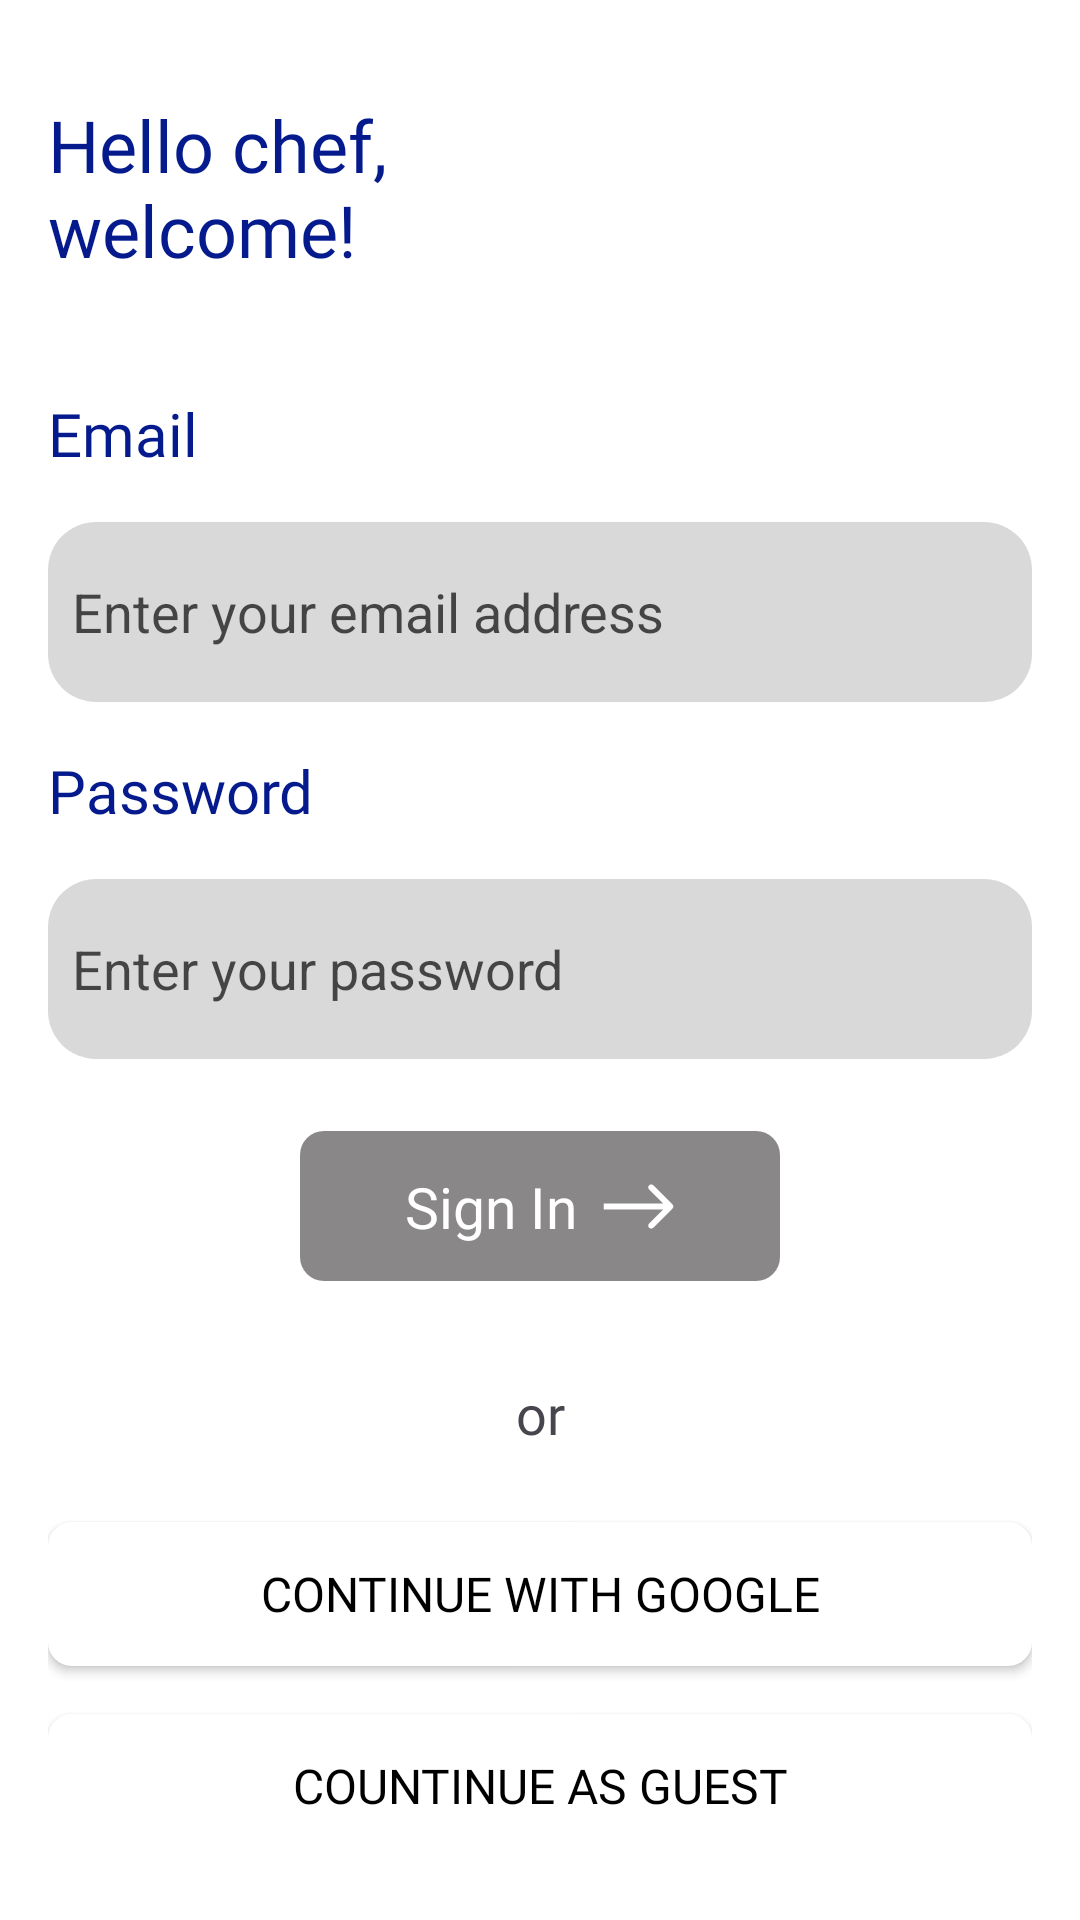

Here is an Android app screen rendered from its layout file. Give the layout XML and the strings, colors and styles it references.
<!-- AndroidManifest.xml: application theme Theme.MealPlaner -->
<!-- res/layout/fragment_sign_in.xml -->
<?xml version="1.0" encoding="utf-8"?>
<androidx.constraintlayout.widget.ConstraintLayout xmlns:android="http://schemas.android.com/apk/res/android"
    xmlns:app="http://schemas.android.com/apk/res-auto"
    xmlns:tools="http://schemas.android.com/tools"
    android:layout_width="match_parent"
    android:layout_height="match_parent"
    android:background="@color/background"
    android:paddingStart="16dp"
    android:paddingTop="16dp"
    android:paddingEnd="16dp"
    android:paddingBottom="32dp"
    tools:context=".Auth.view.SignInFragment">

    <TextView
        android:id="@+id/textView2"
        android:layout_width="210dp"
        android:layout_height="67dp"
        android:layout_marginTop="16dp"
        android:fontFamily="@font/ft_poppins_semi_bold"
        android:text="@string/welcome"
        android:textColor="@color/primary"
        android:textSize="24sp"
        app:layout_constraintStart_toStartOf="parent"
        app:layout_constraintTop_toTopOf="parent" />

    <TextView
        android:id="@+id/textView3"
        android:layout_width="wrap_content"
        android:layout_height="wrap_content"
        android:layout_marginTop="32dp"
        android:fontFamily="@font/ft_poppins_semi_bold"
        android:text="@string/Email"
        android:textColor="@color/primary"
        android:textSize="20sp"
        app:layout_constraintStart_toStartOf="parent"
        app:layout_constraintTop_toBottomOf="@+id/textView2" />

    <EditText
        android:id="@+id/etEmail"
        android:layout_width="0dp"
        android:layout_height="60dp"
        android:layout_marginTop="16dp"
        android:background="@drawable/et_shape"
        android:ems="30"
        android:hint="@string/enter_email"
        android:importantForAutofill="no"
        android:inputType="textEmailAddress"
        android:padding="8dp"
        android:textColorHint="#AF000000"
        app:layout_constraintStart_toStartOf="parent"
        app:layout_constraintTop_toBottomOf="@+id/textView3" />

    <EditText
        android:id="@+id/etPassword"
        android:layout_width="0dp"
        android:layout_height="60dp"
        android:layout_marginTop="16dp"
        android:background="@drawable/et_shape"
        android:ems="30"
        android:hint="@string/enter_password"
        android:importantForAutofill="no"
        android:inputType="textPassword"
        android:padding="8dp"
        android:textColorHint="#AF000000"
        app:layout_constraintStart_toStartOf="parent"
        app:layout_constraintTop_toBottomOf="@+id/textView4" />

    <TextView
        android:id="@+id/textView4"
        android:layout_width="wrap_content"
        android:layout_height="wrap_content"
        android:layout_marginTop="16dp"
        android:fontFamily="@font/ft_poppins_semi_bold"
        android:text="@string/password"
        android:textColor="@color/primary"
        android:textSize="20sp"

        app:layout_constraintStart_toStartOf="parent"
        app:layout_constraintTop_toBottomOf="@+id/etEmail" />


    <androidx.appcompat.widget.AppCompatButton
        android:id="@+id/btnGuest"
        android:layout_width="match_parent"
        android:layout_height="wrap_content"
        android:layout_marginTop="16dp"
        android:background="@drawable/btn_shape"
        android:backgroundTint="@color/white"
        android:fontFamily="@font/ft_poppins_regular"
        android:paddingStart="16dp"
        android:paddingEnd="16dp"
        android:shadowColor="@color/black"
        android:text="@string/countinue_as_guest"
        android:textColor="@color/black"
        android:textSize="16sp"
        app:layout_constraintEnd_toEndOf="parent"
        app:layout_constraintHorizontal_bias="0.0"
        app:layout_constraintStart_toStartOf="parent"
        app:layout_constraintTop_toBottomOf="@+id/btGoogle" />

    <androidx.appcompat.widget.AppCompatButton
        android:id="@+id/btGoogle"
        android:layout_width="match_parent"
        android:layout_height="wrap_content"
        android:layout_marginTop="24dp"
        android:background="@drawable/btn_shape"
        android:backgroundTint="@color/white"
        android:drawableStart="@drawable/ic_google"
        android:drawablePadding="8dp"
        android:fontFamily="@font/ft_poppins_regular"
        android:paddingStart="16dp"
        android:paddingEnd="16dp"
        android:shadowColor="@color/black"
        android:text="@string/google"
        android:textColor="@color/black"
        android:textSize="16sp"
        app:layout_constraintEnd_toEndOf="parent"
        app:layout_constraintHorizontal_bias="0.5"
        app:layout_constraintStart_toStartOf="parent"
        app:layout_constraintTop_toBottomOf="@+id/textView5" />

    <androidx.constraintlayout.widget.ConstraintLayout
        android:id="@+id/btnSingUp"
        android:layout_width="160dp"
        android:layout_height="50dp"
        android:layout_marginTop="24dp"
        android:background="@drawable/btn_shape"
        android:clickable="false"
        app:layout_constraintEnd_toEndOf="parent"
        app:layout_constraintHorizontal_bias="0.5"
        app:layout_constraintStart_toStartOf="parent"
        app:layout_constraintTop_toBottomOf="@+id/etPassword">

        <TextView
            android:id="@+id/tvSingUpBtn"
            android:layout_width="wrap_content"
            android:layout_height="wrap_content"
            android:drawablePadding="8dp"
            android:fontFamily="@font/ft_poppins_medium"
            android:paddingStart="16dp"
            android:paddingEnd="16dp"
            android:text="@string/sign"
            android:textColor="@color/white"
            android:textSize="19sp"
            app:drawableEndCompat="@drawable/arrow_1"
            app:layout_constraintBottom_toBottomOf="parent"
            app:layout_constraintEnd_toEndOf="parent"
            app:layout_constraintHorizontal_bias="0.5"
            app:layout_constraintStart_toStartOf="parent"
            app:layout_constraintTop_toTopOf="parent"
            app:layout_constraintVertical_bias="0.5" />

        <ProgressBar
            android:id="@+id/pbLoad"
            android:layout_width="wrap_content"
            android:layout_height="wrap_content"
            android:indeterminateTint="@color/white"
            android:visibility="invisible"
            app:layout_constraintBottom_toBottomOf="parent"
            app:layout_constraintEnd_toEndOf="parent"
            app:layout_constraintStart_toStartOf="parent"
            app:layout_constraintTop_toTopOf="parent"
            app:layout_constraintVertical_bias="0.5" />

    </androidx.constraintlayout.widget.ConstraintLayout>

    <ImageView
        android:id="@+id/imageView"
        android:layout_width="wrap_content"
        android:layout_height="wrap_content"
        android:src="@mipmap/ic_app_icon"
        app:layout_constraintEnd_toEndOf="parent"
        app:layout_constraintTop_toTopOf="@+id/textView2" />

    <TextView
        android:id="@+id/textView5"
        android:layout_width="wrap_content"
        android:layout_height="wrap_content"
        android:layout_marginTop="32dp"
        android:fontFamily="@font/ft_poppins_medium"
        android:text="@string/or"
        android:textSize="18sp"
        app:layout_constraintEnd_toEndOf="parent"
        app:layout_constraintHorizontal_bias="0.5"
        app:layout_constraintStart_toStartOf="parent"
        app:layout_constraintTop_toBottomOf="@+id/btnSingUp" />

    <TextView
        android:id="@+id/textView7"
        android:layout_width="wrap_content"
        android:layout_height="wrap_content"
        android:layout_marginStart="84dp"
        android:layout_marginTop="16dp"
        android:fontFamily="@font/ft_poppins_medium"
        android:text="@string/have_accuont"
        android:textSize="12sp"
        app:layout_constraintStart_toStartOf="parent"
        app:layout_constraintTop_toBottomOf="@+id/btnGuest" />

    <TextView
        android:id="@+id/tvSingIn"
        android:layout_width="wrap_content"
        android:layout_height="wrap_content"
        android:clickable="true"
        android:focusable="true"
        android:fontFamily="@font/ft_poppins_medium"
        android:text="@string/singUp"
        android:textColor="@color/primary"
        android:textSize="12sp"
        app:layout_constraintStart_toEndOf="@+id/textView7"
        app:layout_constraintTop_toTopOf="@+id/textView7" />

</androidx.constraintlayout.widget.ConstraintLayout>
<!-- resources referenced by this layout -->
<resources>
  <color name="background">#FFFFFFFF</color>
  <color name="black">#FF000000</color>
  <color name="primary">#051B8D</color>
  <color name="white">#FFFFFFFF</color>
  <!-- drawable arrow_1 (drawable) -->
  <vector xmlns:android="http://schemas.android.com/apk/res/android"
      android:width="25dp"
      android:height="15dp"
      android:viewportWidth="25"
      android:viewportHeight="15">
    <path
        android:pathData="M23.809,8.207C24.199,7.817 24.199,7.183 23.809,6.793L17.445,0.429C17.054,0.038 16.421,0.038 16.031,0.429C15.64,0.819 15.64,1.453 16.031,1.843L21.688,7.5L16.031,13.157C15.64,13.547 15.64,14.181 16.031,14.571C16.421,14.962 17.054,14.962 17.445,14.571L23.809,8.207ZM0.898,8.5H23.102V6.5H0.898V8.5Z"
        android:fillColor="#ffffff"/>
  </vector>
  <!-- drawable btn_shape (drawable) -->
  <?xml version="1.0" encoding="utf-8"?>
  <shape xmlns:android="http://schemas.android.com/apk/res/android">
      <corners android:radius="8dp"/>
      <stroke android:color="#DEDCDC"/>
      <solid android:color="@color/onPrimary"/>
  </shape>
  <!-- drawable et_shape (drawable) -->
  <?xml version="1.0" encoding="utf-8"?>
  <shape xmlns:android="http://schemas.android.com/apk/res/android">
      <corners android:radius="16dp"/>
      <solid android:color="@color/et"/>
  </shape>
  <!-- mipmap ic_app_icon (mipmap-anydpi-v26) -->
  <?xml version="1.0" encoding="utf-8"?>
  <adaptive-icon xmlns:android="http://schemas.android.com/apk/res/android">
      <background android:drawable="@color/background"/>
      <foreground android:drawable="@mipmap/ic_app"/>
  </adaptive-icon>
  <string name="Email">Email</string>
  <string name="countinue_as_guest">Countinue as Guest</string>
  <string name="enter_email">"Enter your email address "</string>
  <string name="enter_password">Enter your password</string>
  <string name="google">Continue with Google</string>
  <string name="have_accuont">"Don’t have an account? "</string>
  <string name="or">or</string>
  <string name="password">Password</string>
  <string name="sign">Sign In</string>
  <string name="singUp">Sign Up</string>
  <string name="welcome">Hello chef,\nwelcome!</string>
  <style name="Theme.MealPlaner" parent="Base.Theme.MealPlaner" />
  <color name="onPrimary">#898787</color>
  <color name="et">#D9D9D9</color>
  <style name="Base.Theme.MealPlaner" parent="Theme.Material3.Light.NoActionBar">
          
           <item name="colorPrimary">@color/background</item>
      </style>
</resources>
